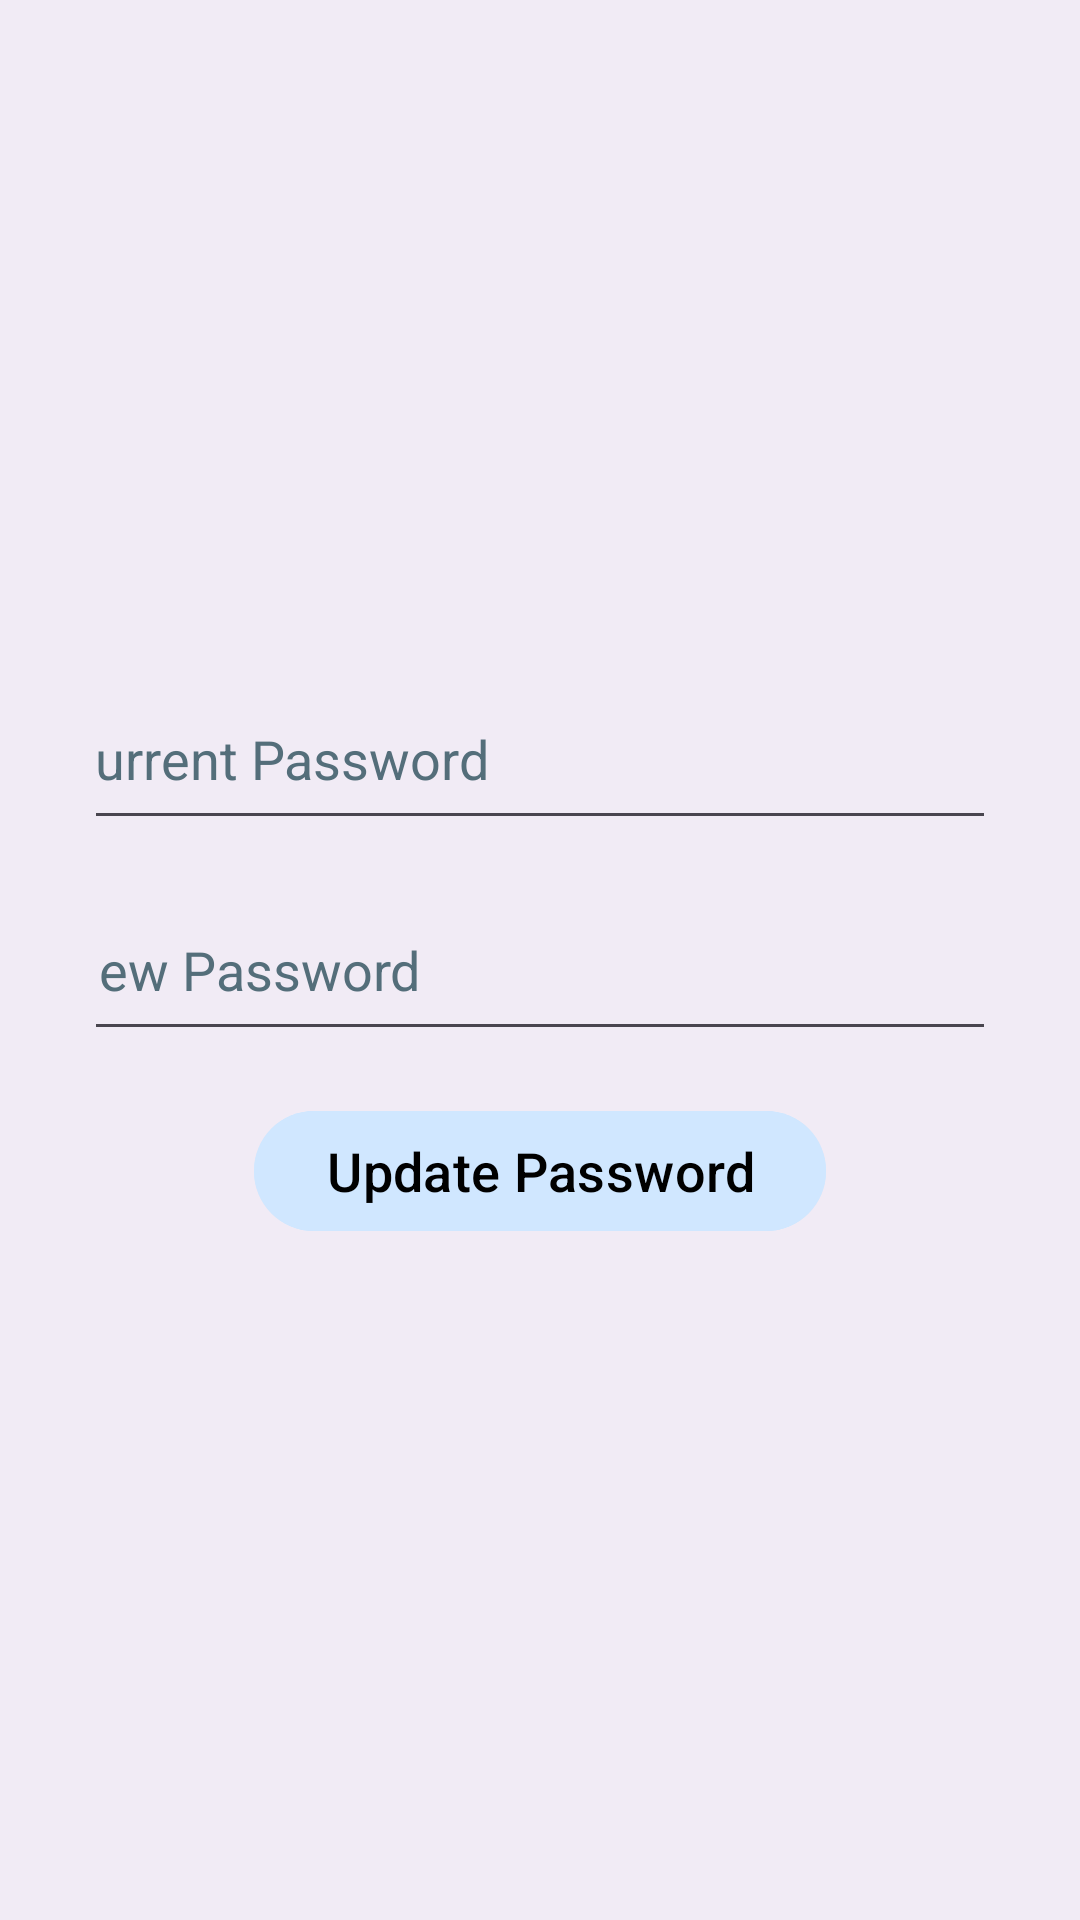

Produce the Android XML layout that renders to this screen, including the resource entries it uses.
<!-- AndroidManifest.xml: application theme Theme.Material3.Light -->
<!-- res/layout/activity_change_password.xml -->
<?xml version="1.0" encoding="utf-8"?>
<androidx.constraintlayout.widget.ConstraintLayout xmlns:android="http://schemas.android.com/apk/res/android"
    xmlns:tools="http://schemas.android.com/tools"
    xmlns:app="http://schemas.android.com/apk/res-auto"
    android:id="@+id/main"
    android:layout_width="match_parent"
    android:layout_height="match_parent"
    android:background="#F1EBF5"
    tools:context=".ChangePasswordActivity">

    <LinearLayout
        android:id="@+id/container"
        android:layout_width="0dp"
        android:layout_height="wrap_content"
        android:gravity="center"
        android:layoutDirection="ltr"
        android:orientation="vertical"
        android:paddingStart="32dp"
        android:paddingEnd="32dp"
        app:layout_constraintTop_toTopOf="parent"
        app:layout_constraintBottom_toBottomOf="parent"
        app:layout_constraintStart_toStartOf="parent"
        app:layout_constraintEnd_toEndOf="parent"
        tools:ignore="UselessParent"
        >

        <EditText
            android:id="@+id/currentPassword"
            android:layout_width="350dp"
            android:layout_height="wrap_content"
            android:layout_marginBottom="16dp"
            android:autofillHints="current_password"
            android:hint="@string/current_password"
            android:inputType="textPassword"
            android:padding="15dp"
            android:textColorHint="#546E7A"
            android:textSize="18sp" />

        <EditText
            android:id="@+id/newPassword"
            android:layout_width="350dp"
            android:layout_height="wrap_content"
            android:layout_marginBottom="16dp"
            android:autofillHints="new_password"
            android:hint="@string/new_password"
            android:inputType="textPassword"
            android:padding="15dp"
            android:textSize="18sp"
            android:textColorHint="#546E7A"
            />

        <Button
            android:id="@+id/updatePasswordBtn"
            android:layout_width="wrap_content"
            android:layout_height="wrap_content"
            android:backgroundTint="#D0E7FF"
            android:text="@string/update_password"
            android:textSize="18sp"
            android:textColor="#000000"/>

    </LinearLayout>

</androidx.constraintlayout.widget.ConstraintLayout>
<!-- resources referenced by this layout -->
<resources>
  <string name="current_password">Current Password</string>
  <string name="new_password">New Password</string>
  <string name="update_password">Update Password</string>
</resources>
